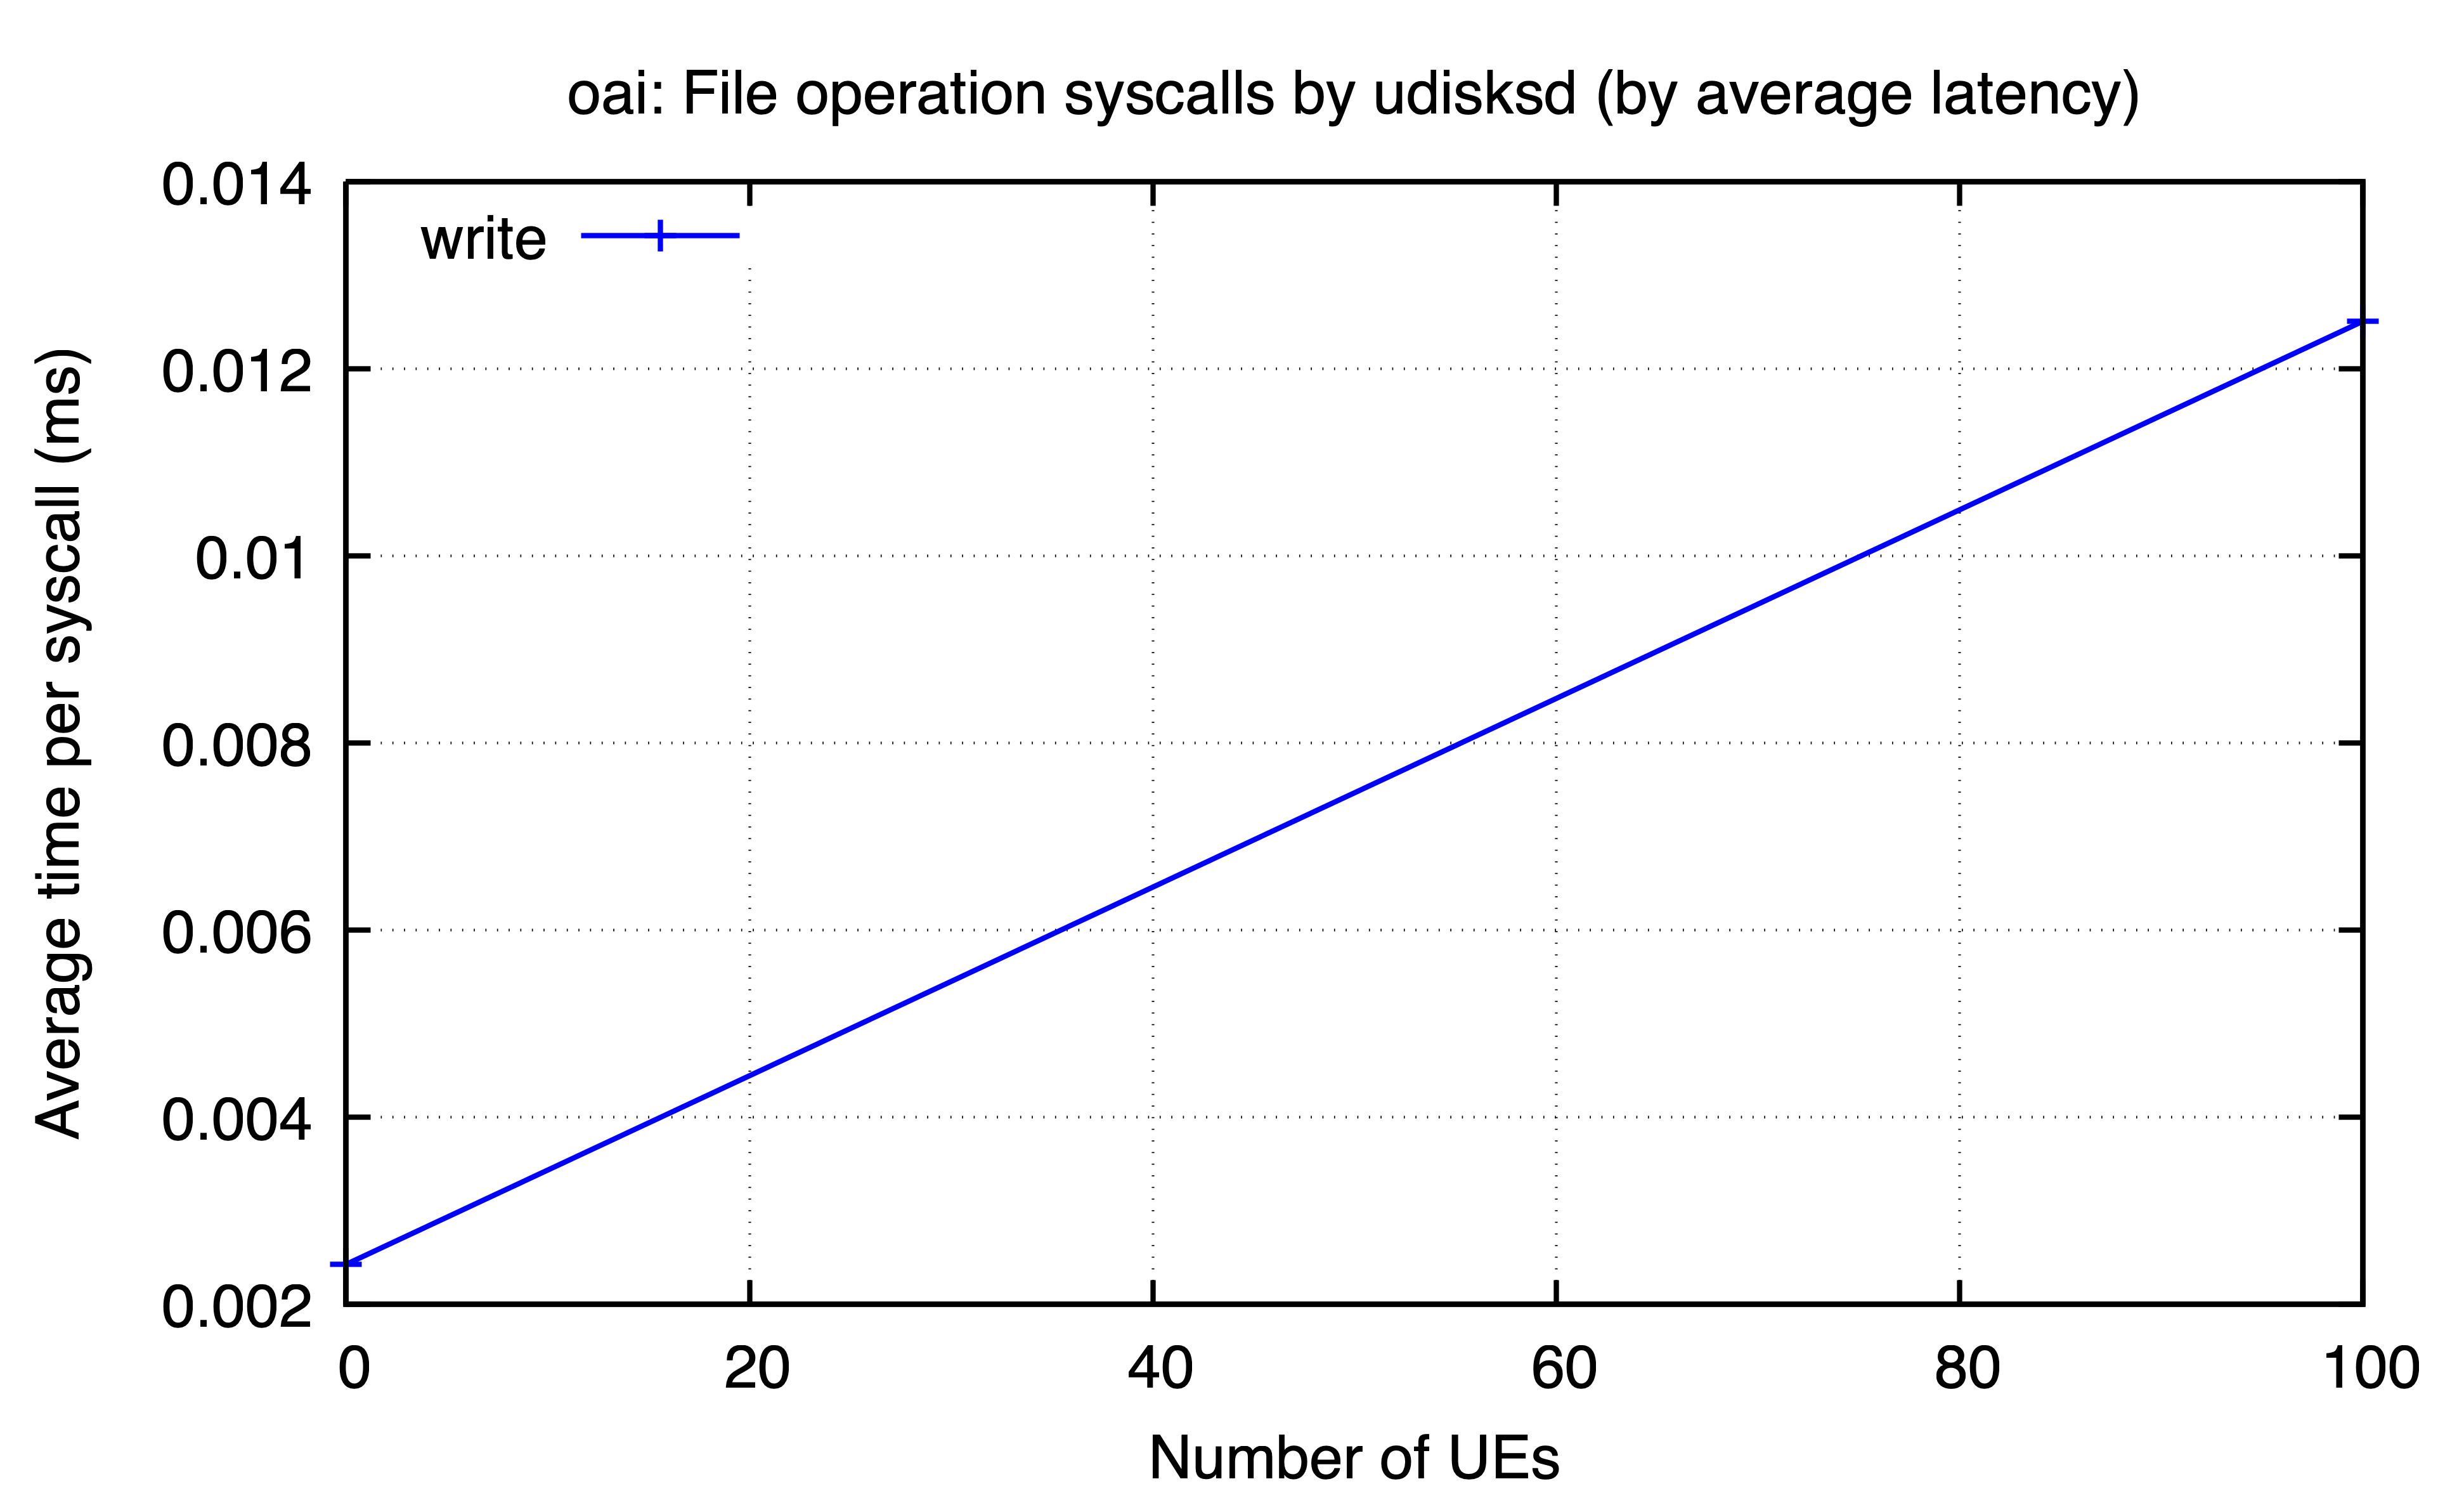

Data behind this chart, as committed beside it:
ues, write
0, 0.002429
100, 0.01251
